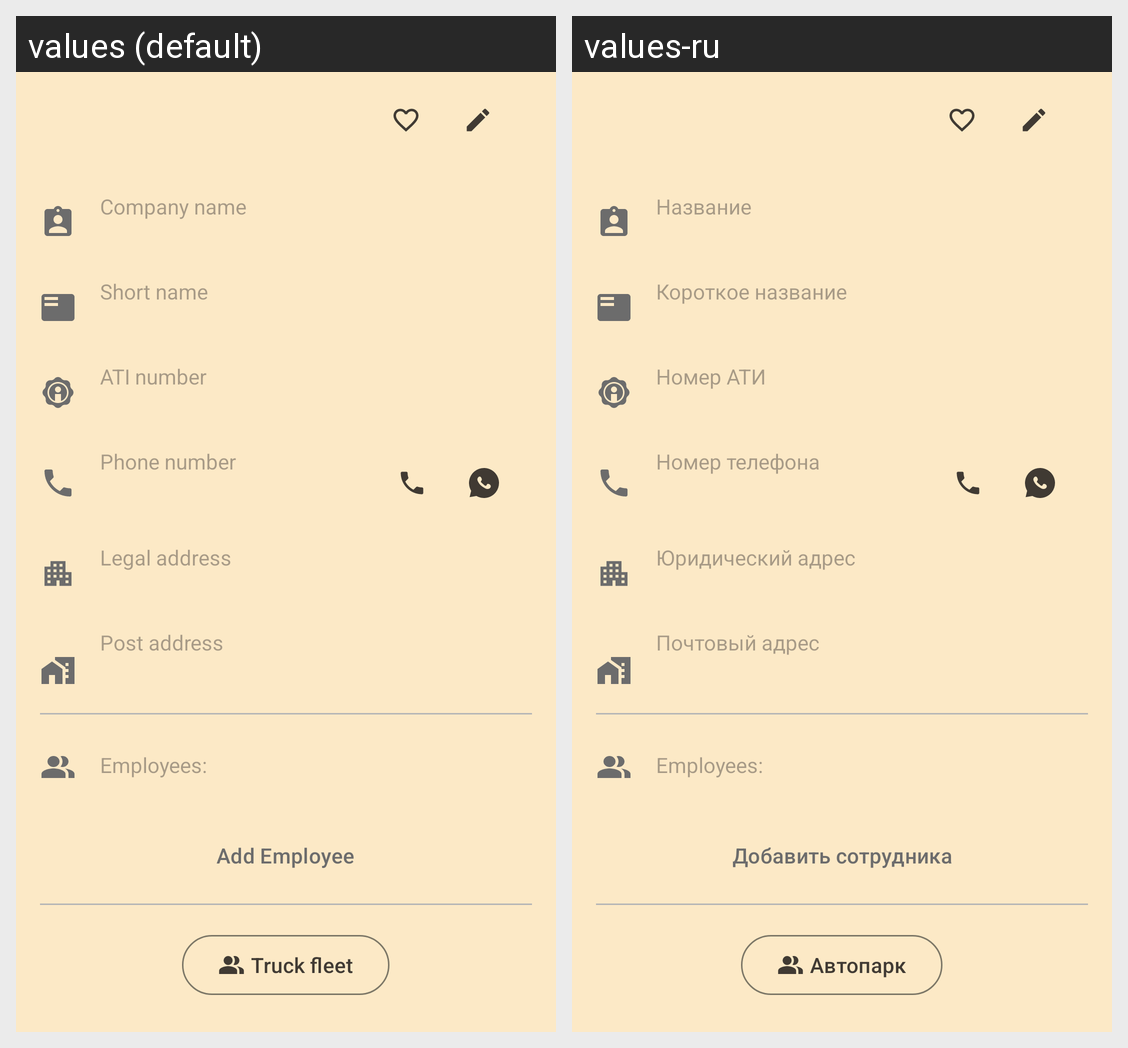

The same Android screen rendered under two of its app's locales, left to right. List the strings drawn on it with the default value and each locale's translation.
Android screen res/layout/fragment_company.xml rendered under 2 locales, left to right: values (default), values-ru. Device: Nexus 5 (rendered at 1080×1920; each locale shown at half size, 540×960, under a caption strip naming it); theme AppTheme.
Strings drawn on this screen, with the default value and each locale's value (text and hints the layout hard-codes, and strings that could not be matched under every locale, appear in the picture but are not listed):

company_name
  values: Company name
  values-ru: Название

short_name
  values: Short name
  values-ru: Короткое название

ati_number
  values: ATI number
  values-ru: Номер АТИ

phone_number
  values: Phone number
  values-ru: Номер телефона

legal_address
  values: Legal address
  values-ru: Юридический адрес

post_address
  values: Post address
  values-ru: Почтовый адрес

add_employee
  values: Add Employee
  values-ru: Добавить сотрудника

truck_fleet
  values: Truck fleet
  values-ru: Автопарк
